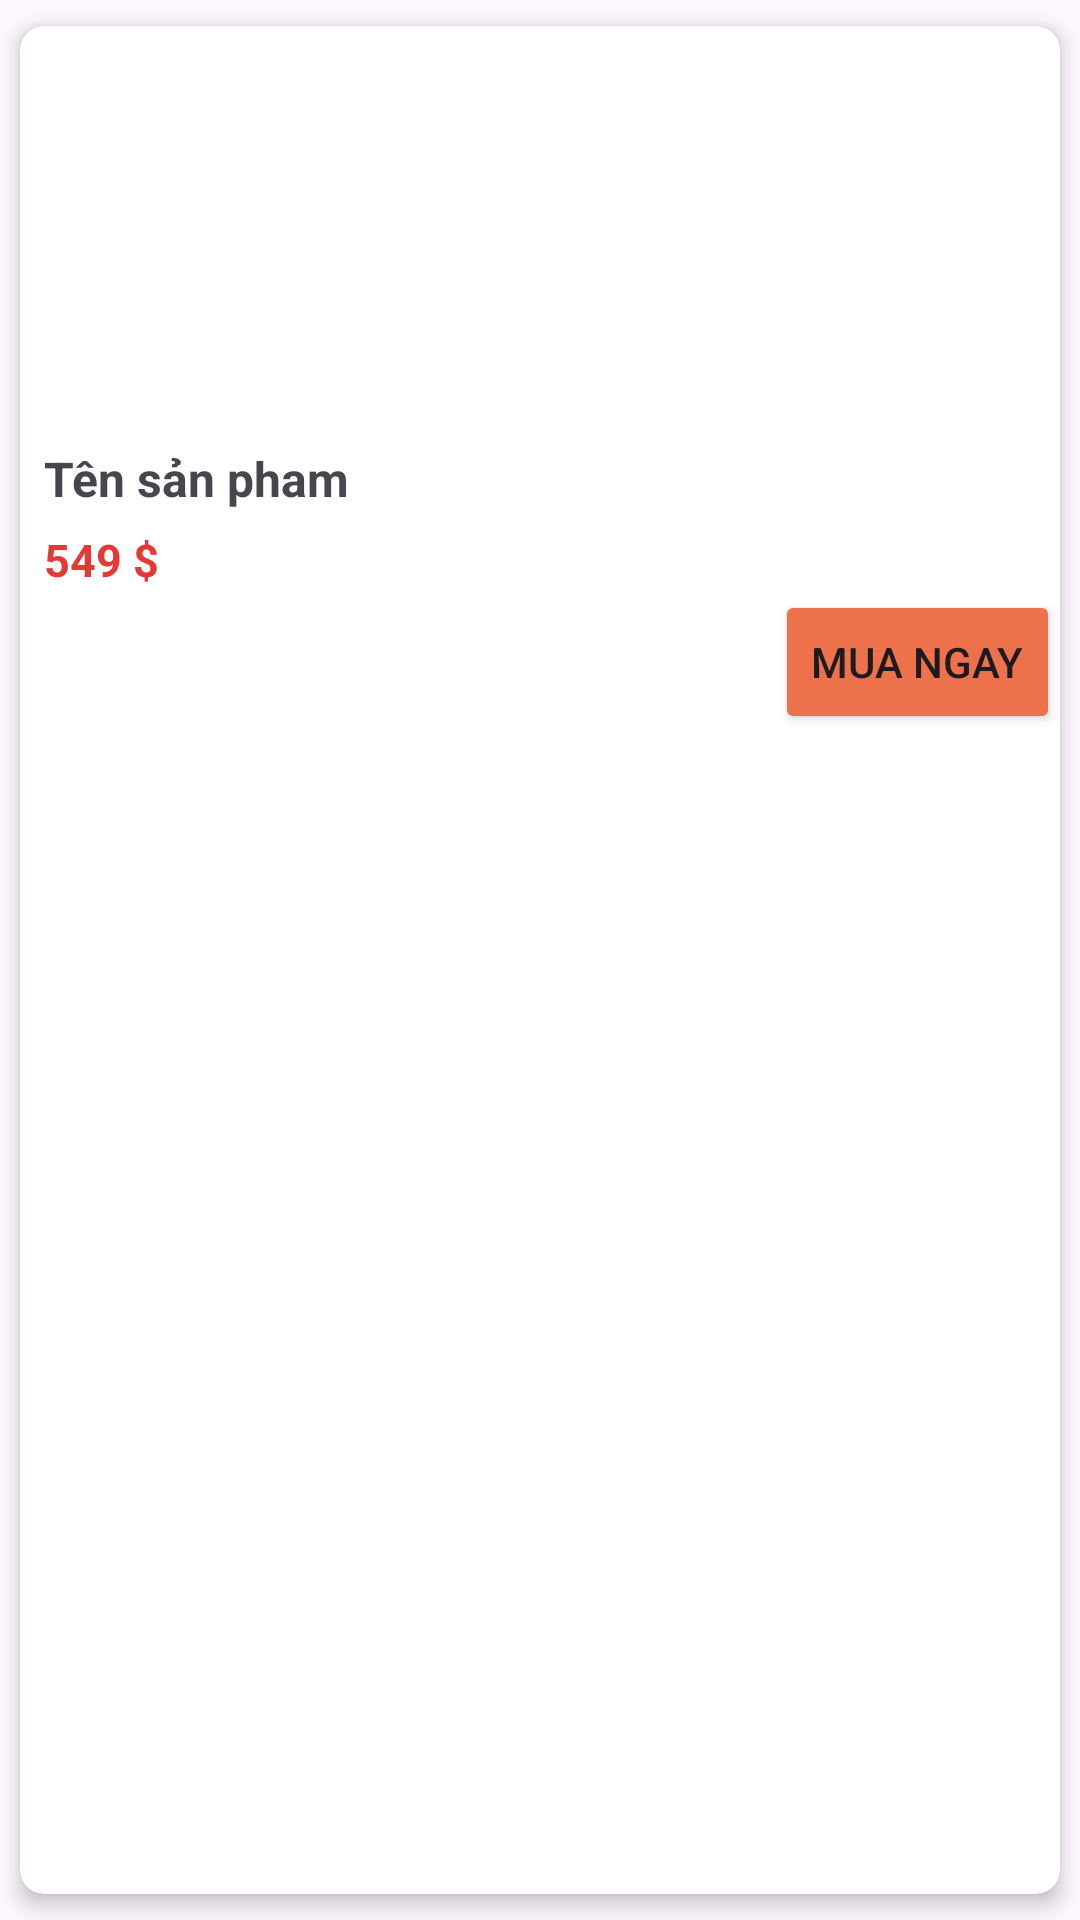

Here is an Android app screen rendered from its layout file. Give the layout XML and the strings, colors and styles it references.
<!-- AndroidManifest.xml: application theme Theme.BookStoreOnline -->
<!-- res/layout/cart_item.xml -->
<?xml version="1.0" encoding="utf-8"?>
<androidx.cardview.widget.CardView xmlns:android="http://schemas.android.com/apk/res/android"
    android:layout_width="match_parent"
    android:layout_height="wrap_content"
    xmlns:app="http://schemas.android.com/apk/res-auto"
    android:layout_margin="8dp"
    app:cardCornerRadius="8dp"
    app:cardElevation="4dp"
    app:cardUseCompatPadding="true">

    <LinearLayout
        android:orientation="vertical"
        android:layout_width="match_parent"
        android:layout_height="wrap_content">

        
        <ImageView
            android:id="@+id/imgProductcart"
            android:layout_width="match_parent"
            android:layout_height="140dp"
            android:scaleType="centerCrop"
            android:src="@drawable/ic_launcher_background"/>

        <LinearLayout
            android:layout_marginStart="8dp"
            android:orientation="vertical"
            android:layout_width="match_parent"
            android:layout_height="wrap_content"
            >

            
            <TextView
                android:id="@+id/tvTitlecart"
                android:text="Tên sản pham"
                android:textStyle="bold"
                android:textSize="16sp"
                android:maxLines="2"
                android:ellipsize="end"
                android:layout_width="match_parent"
                android:layout_height="wrap_content"/>
            
            <TextView
                android:id="@+id/tvPricecart"
                android:text="549 $"
                android:textColor="#E53935"
                android:textStyle="bold"
                android:textSize="15sp"
                android:layout_marginTop="6dp"
                android:layout_width="wrap_content"
                android:layout_height="wrap_content"/>

        </LinearLayout>
        <Button
            android:id="@+id/btnbuynowcart"
            android:layout_gravity="end"
            android:text="Mua ngay"
            android:backgroundTint="#ED714B"
            android:layout_width="wrap_content"
            android:layout_height="wrap_content"/>

    </LinearLayout>
</androidx.cardview.widget.CardView>
<!-- resources referenced by this layout -->
<resources>
  <style name="Theme.BookStoreOnline" parent="Base.Theme.BookStoreOnline" />
  <style name="Base.Theme.BookStoreOnline" parent="Theme.Material3.DayNight.NoActionBar">
          
          
      </style>
</resources>
